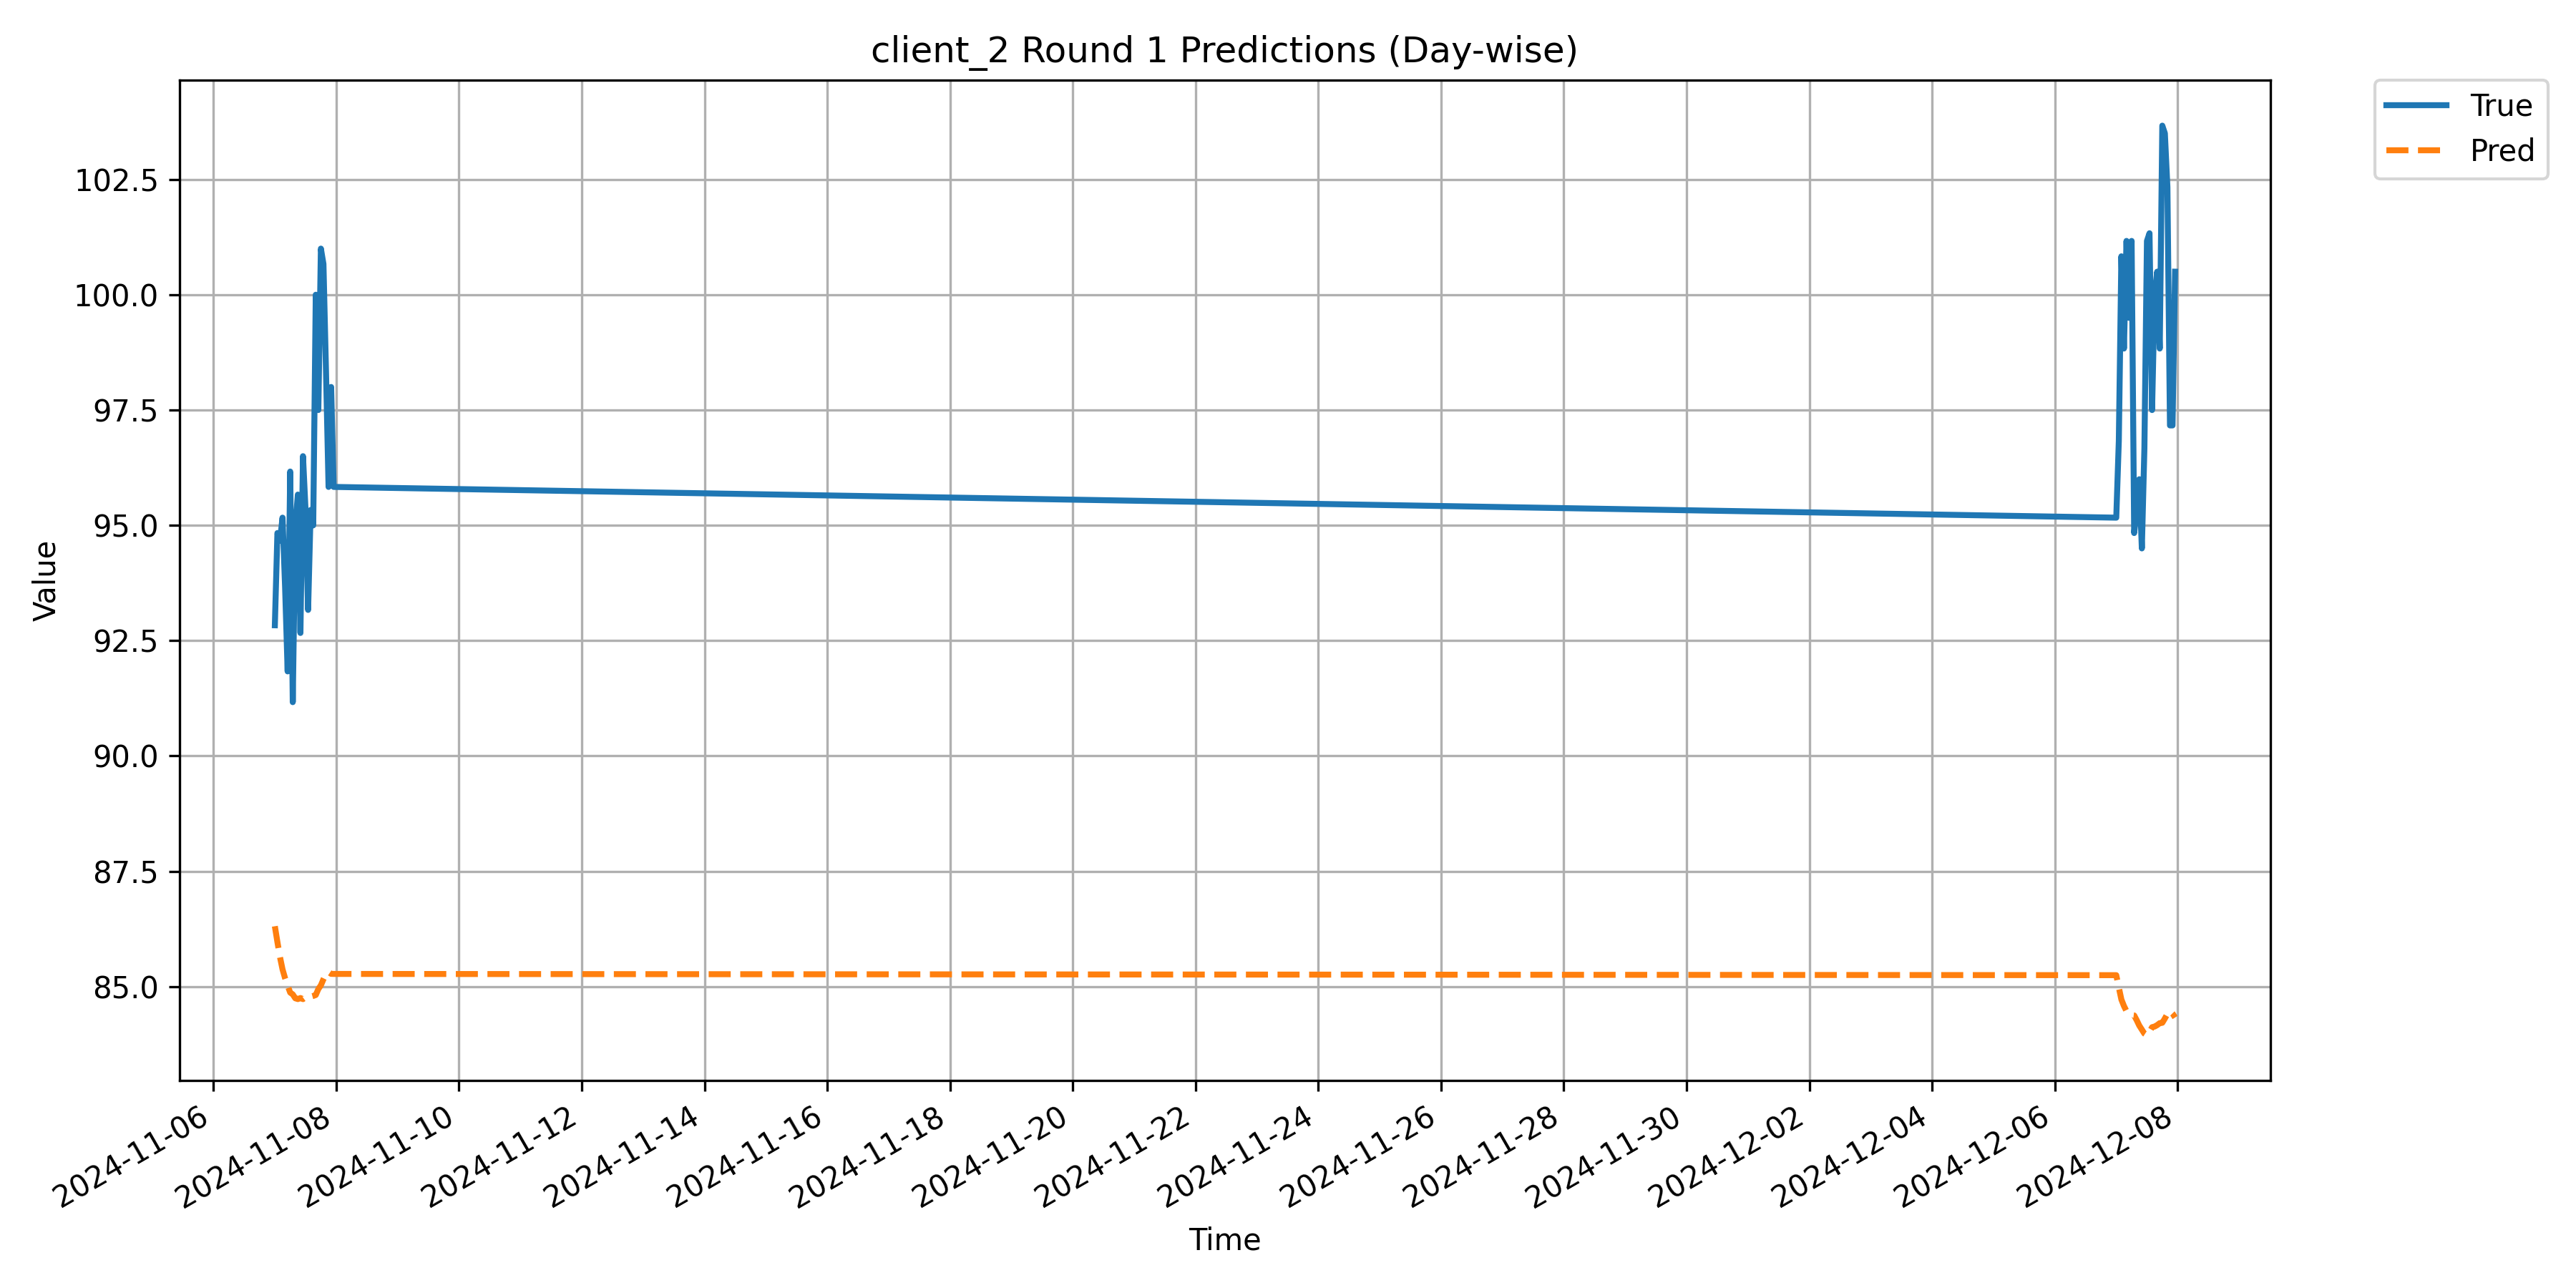

The file beside this chart, header and first rows:
Timestamp, True, Pred
2024-11-07 00:00:00, 92.83, 86.31
2024-11-07 01:00:00, 94.83, 85.97
2024-11-07 02:00:00, 94.67, 85.64
2024-11-07 03:00:00, 95.17, 85.37
2024-11-07 04:00:00, 93.67, 85.18
2024-11-07 05:00:00, 91.83, 85.02
2024-11-07 06:00:00, 96.17, 84.87
2024-11-07 07:00:00, 91.17, 84.83
2024-11-07 08:00:00, 95.0, 84.75
2024-11-07 09:00:00, 95.67, 84.73
2024-11-07 10:00:00, 92.67, 84.75
2024-11-07 11:00:00, 96.5, 84.73
2024-11-07 12:00:00, 95.33, 84.77
2024-11-07 13:00:00, 93.17, 84.8
2024-11-07 14:00:00, 95.33, 84.78
2024-11-07 15:00:00, 95.0, 84.8
2024-11-07 16:00:00, 100.0, 84.82
2024-11-07 17:00:00, 97.5, 84.95
2024-11-07 18:00:00, 101.0, 85.03
2024-11-07 19:00:00, 100.7, 85.16
2024-11-07 20:00:00, 98.33, 85.27
2024-11-07 21:00:00, 95.83, 85.31
2024-11-07 22:00:00, 98.0, 85.28
2024-11-07 23:00:00, 95.83, 85.27
2024-12-07 00:00:00, 95.17, 85.25
2024-12-07 01:00:00, 96.83, 84.98
2024-12-07 02:00:00, 100.8, 84.72
2024-12-07 03:00:00, 98.83, 84.58
2024-12-07 04:00:00, 101.2, 84.47
2024-12-07 05:00:00, 99.5, 84.42
2024-12-07 06:00:00, 101.2, 84.38
2024-12-07 07:00:00, 94.83, 84.37
2024-12-07 08:00:00, 95.33, 84.27
2024-12-07 09:00:00, 96.0, 84.15
2024-12-07 10:00:00, 94.5, 84.07
2024-12-07 11:00:00, 96.67, 83.98
2024-12-07 12:00:00, 101.2, 83.94
2024-12-07 13:00:00, 101.3, 84.02
2024-12-07 14:00:00, 97.5, 84.12
2024-12-07 15:00:00, 100.0, 84.13
2024-12-07 16:00:00, 100.5, 84.16
2024-12-07 17:00:00, 98.83, 84.21
2024-12-07 18:00:00, 103.7, 84.21
2024-12-07 19:00:00, 103.5, 84.31
2024-12-07 20:00:00, 102.3, 84.41
2024-12-07 21:00:00, 97.17, 84.47
2024-12-07 22:00:00, 97.17, 84.42
2024-12-07 23:00:00, 100.5, 84.33
